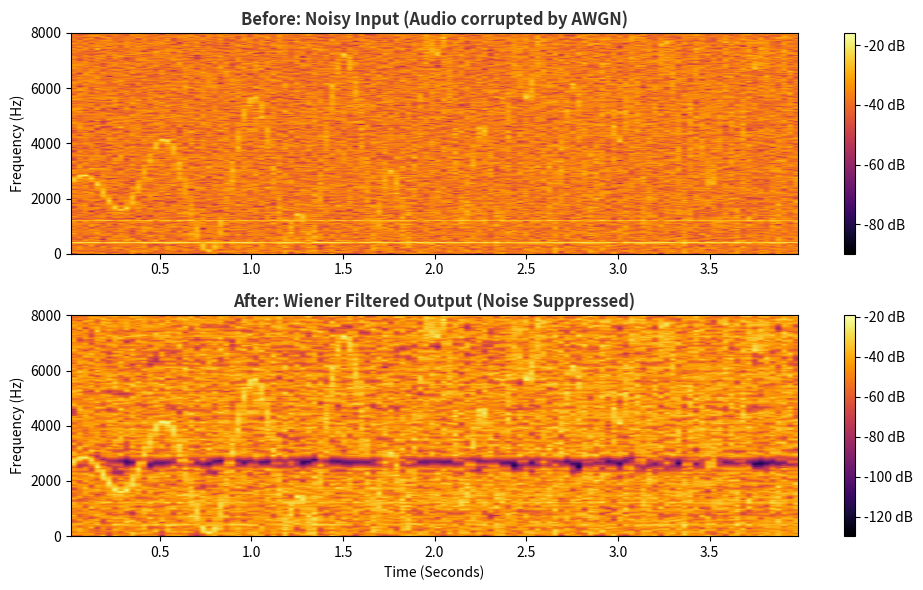

The script that saved this image:
import numpy as np
import matplotlib.pyplot as plt
from scipy import signal

# 1. Generate Synthetic Data (Simulating a Voice Recording)
fs = 16000  # Sampling freq
duration = 4.0  # Seconds
t = np.linspace(0, duration, int(fs * duration), endpoint=False)

# Create a signal with varying frequencies (to look like speech in a spectrogram)
clean_signal = (np.sin(2 * np.pi * 400 * t) + 
                np.sin(2 * np.pi * 1200 * t) * 0.5 + 
                np.sin(2 * np.pi * 2500 * t * (1 + 0.1 * np.sin(2*np.pi*2*t)))) 

# 2. Add Noise (Simulating the problem)
noise = 1.5 * np.random.randn(len(t))
noisy_signal = clean_signal + noise

# 3. Apply Filter (The "Solution" - STFT-based Wiener Filter)
# Convert to frequency domain using STFT
f_stft, t_stft, Zxx = signal.stft(noisy_signal, fs=fs, nperseg=512)

# Estimate the Noise Power Spectral Density (PSD)
# We assume the first 0.2 seconds is mostly background static before speech starts
noise_frames = int(0.2 / (t_stft[1] - t_stft[0])) 
noise_power = np.mean(np.abs(Zxx[:, :noise_frames])**2, axis=1, keepdims=True)

# Calculate the Noisy Signal Power
noisy_power = np.abs(Zxx)**2

# Estimate the Signal-to-Noise Ratio (SNR) for every frequency bin
# We subtract 1 because noisy_power = clean_power + noise_power
snr = np.maximum((noisy_power / (noise_power + 1e-10)) - 1, 0)

# Calculate the Wiener Gain: H(w) = SNR / (SNR + 1)
wiener_gain = snr / (snr + 1)

# Apply the mathematical scalpel (multiply gain by the original noisy STFT)
Zxx_filtered = Zxx * wiener_gain

# Convert the cleaned signal back to the time domain
_, filtered_signal = signal.istft(Zxx_filtered, fs=fs)

# 4. Plot and Save the Visual
plt.figure(figsize=(10, 6))

# Top Plot: Noisy
plt.subplot(2, 1, 1)
plt.specgram(noisy_signal, NFFT=1024, Fs=fs, noverlap=512, cmap='inferno')
plt.title('Before: Noisy Input (Audio corrupted by AWGN)', fontsize=12, fontweight='bold', color='#333333')
plt.ylabel('Frequency (Hz)')
plt.colorbar(format='%+2.0f dB')

# Bottom Plot: Cleaned
plt.subplot(2, 1, 2)
plt.specgram(filtered_signal, NFFT=1024, Fs=fs, noverlap=512, cmap='inferno')
plt.title('After: Wiener Filtered Output (Noise Suppressed)', fontsize=12, fontweight='bold', color='#333333')
plt.ylabel('Frequency (Hz)')
plt.xlabel('Time (Seconds)')
plt.colorbar(format='%+2.0f dB')

plt.tight_layout()
plt.savefig('audio_results.png', dpi=300)
print("✅ Success! Image saved as 'audio_results.png'")
plt.show()
